Dataset: gcnn (GitHub, quantum-ai-for-cardiac-imaging/cardiomegaly-chest-x-ray). Classes: cardiomegaly, control.

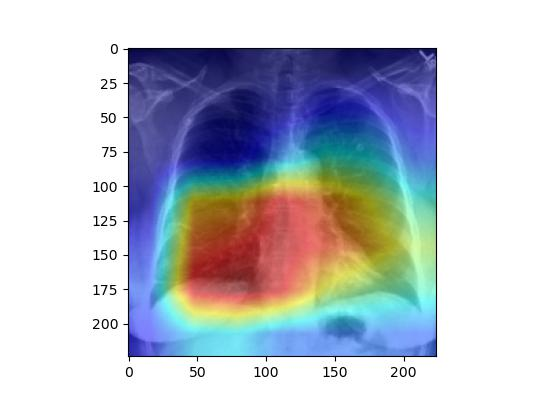
Label: control

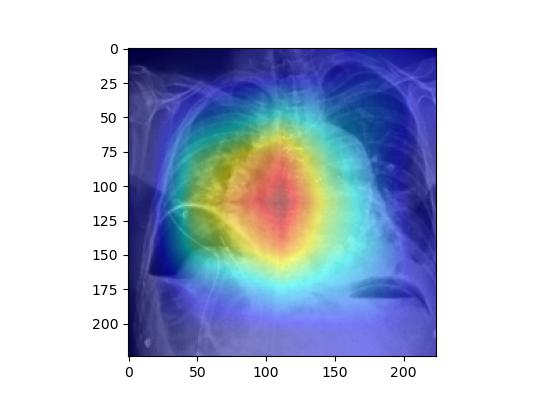
Label: cardiomegaly

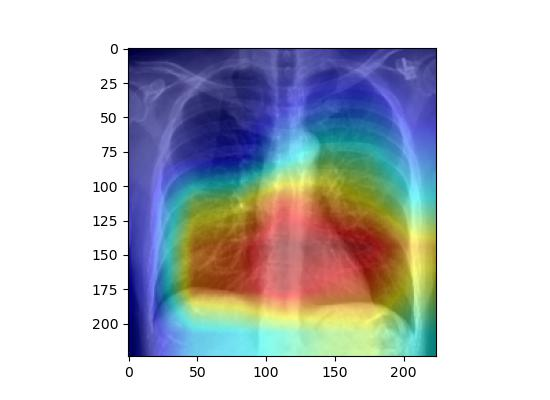
Label: control

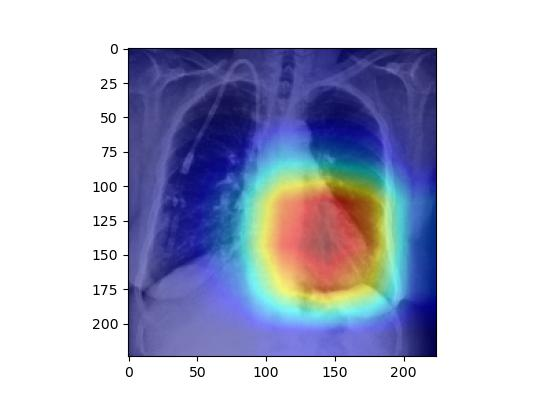
Label: cardiomegaly

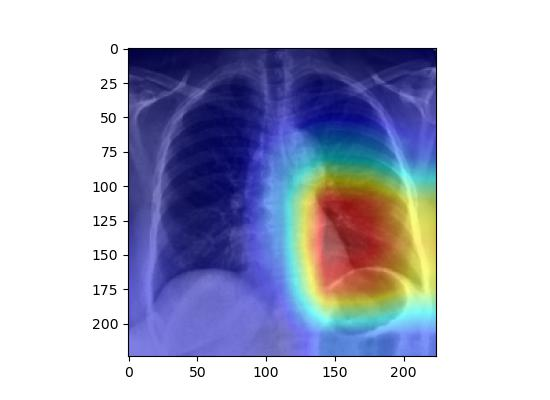
Label: control

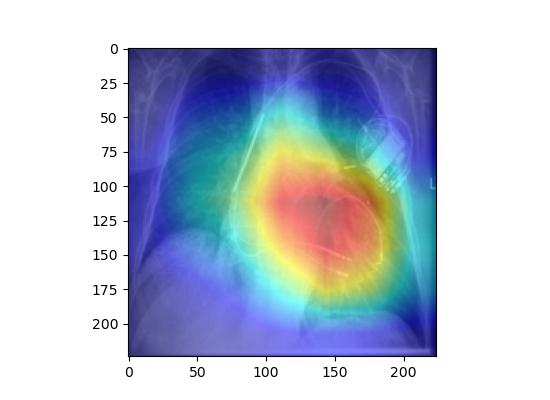
Label: cardiomegaly
